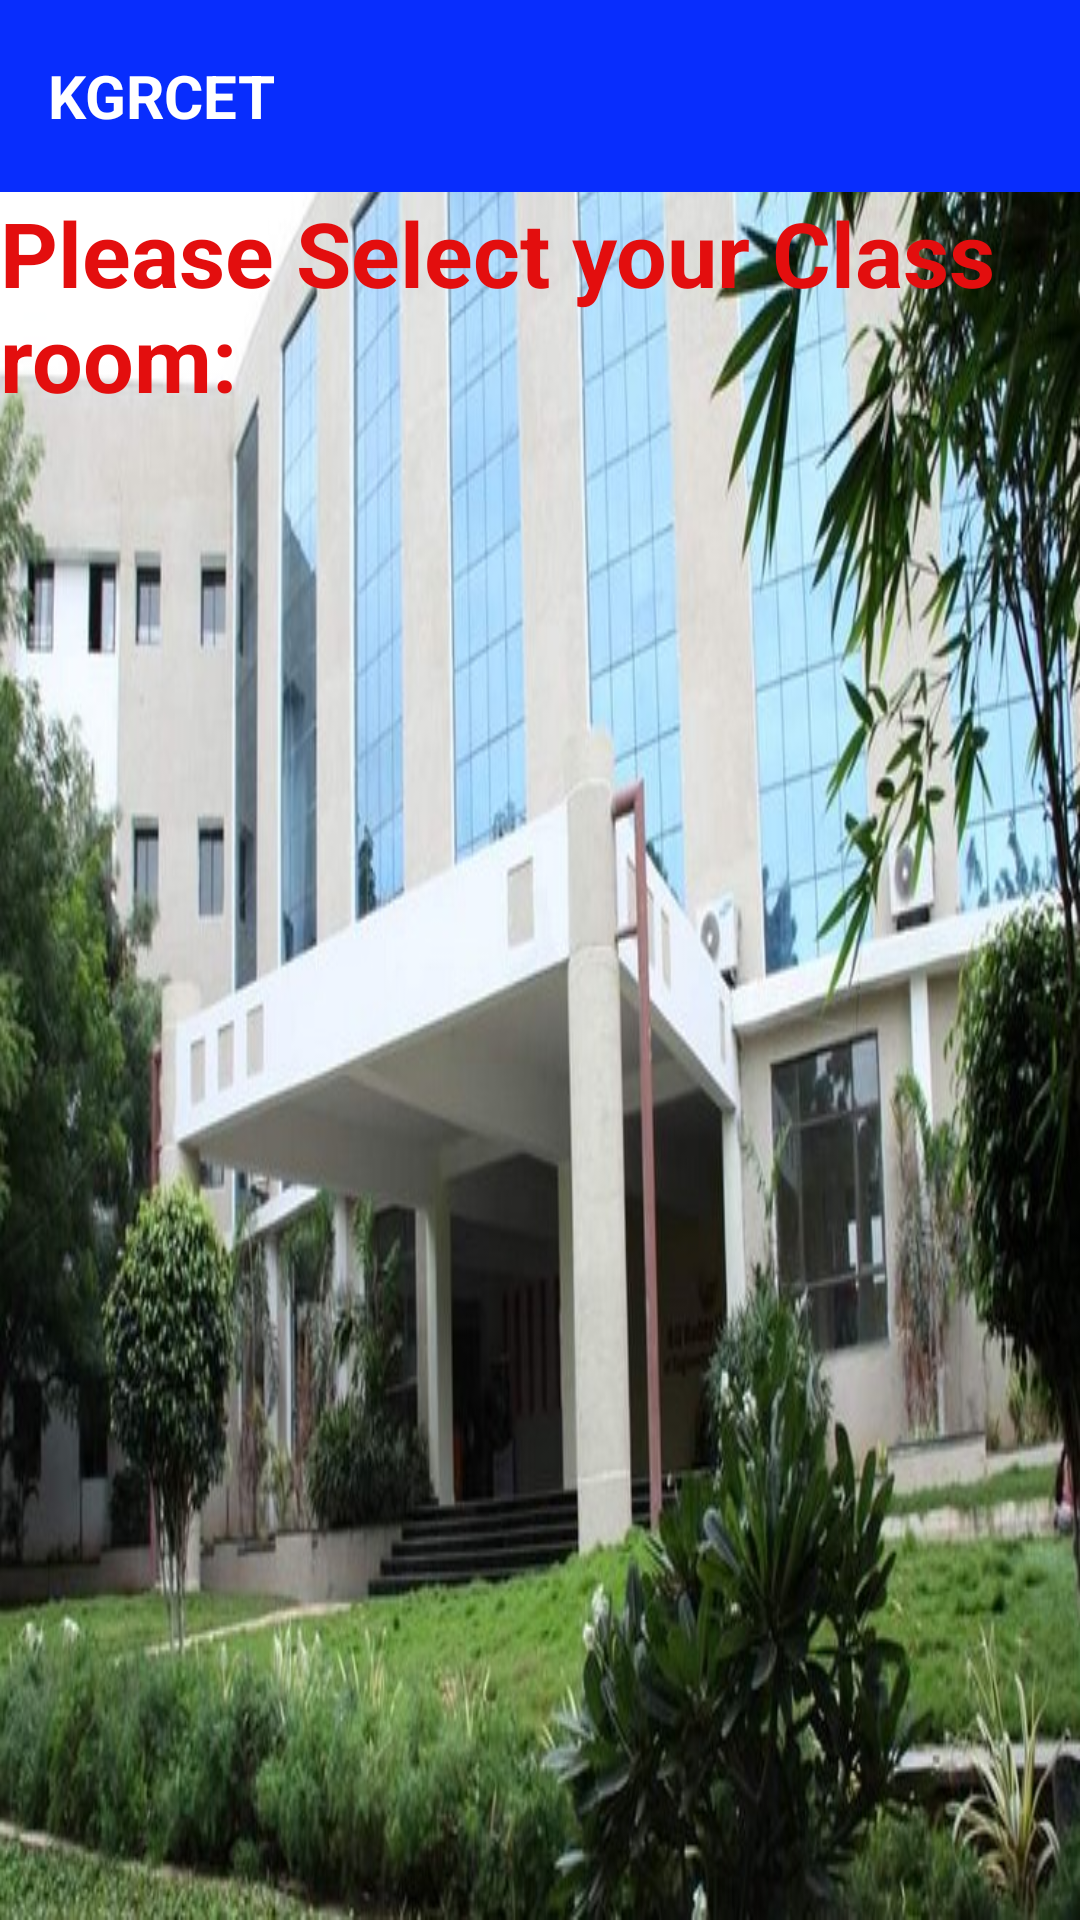

Write the Android layout XML for this screen, with the resource values it uses.
<!-- AndroidManifest.xml: application theme Theme.KGRCET -->
<!-- res/layout/activity_login.xml -->
<?xml version="1.0" encoding="utf-8"?>
<RelativeLayout xmlns:android="http://schemas.android.com/apk/res/android"
    xmlns:app="http://schemas.android.com/apk/res-auto"
    xmlns:tools="http://schemas.android.com/tools"
    android:layout_width="match_parent"
    android:layout_height="match_parent"
    android:background="@drawable/kgc"
    tools:context=".Login">

    <androidx.appcompat.widget.Toolbar
        android:layout_width="match_parent"
        android:layout_height="?attr/actionBarSize"
        android:layout_marginTop="0dp"
        android:background="#082DFD"
        android:id="@+id/toolbar1">

        <RelativeLayout
            android:layout_width="match_parent"
            android:layout_height="match_parent"
            android:gravity="center_vertical">

            <TextView
                android:layout_width="wrap_content"
                android:layout_height="wrap_content"
                android:text="KGRCET "
                android:textSize="20sp"
                android:id="@+id/myapptext"
                android:textStyle="bold"
                android:textColor="@color/white"/>

        </RelativeLayout>

    </androidx.appcompat.widget.Toolbar>


    <TextView
        android:id="@+id/select"
        android:layout_width="wrap_content"
        android:layout_height="wrap_content"
        android:text="Please Select your Class room:"
        android:textSize="30sp"
        android:textStyle="bold"
        android:textColor="@color/red"
        android:layout_below="@id/toolbar1"/>

    <ListView
        android:id="@+id/listView"
        android:layout_width="match_parent"
        android:layout_height="match_parent"
        android:layout_below="@id/select"
        />


</RelativeLayout>
<!-- resources referenced by this layout -->
<resources>
  <color name="red">#E30E0E</color>
  <color name="white">#FFFFFFFF</color>
  <!-- drawable kgc: jpg bitmap (drawable, 112120 bytes) -->
  <style name="Theme.KGRCET" parent="Base.Theme.KGRCET" />
  <style name="Base.Theme.KGRCET" parent="Theme.Material3.DayNight.NoActionBar">
          
          
      </style>
</resources>
